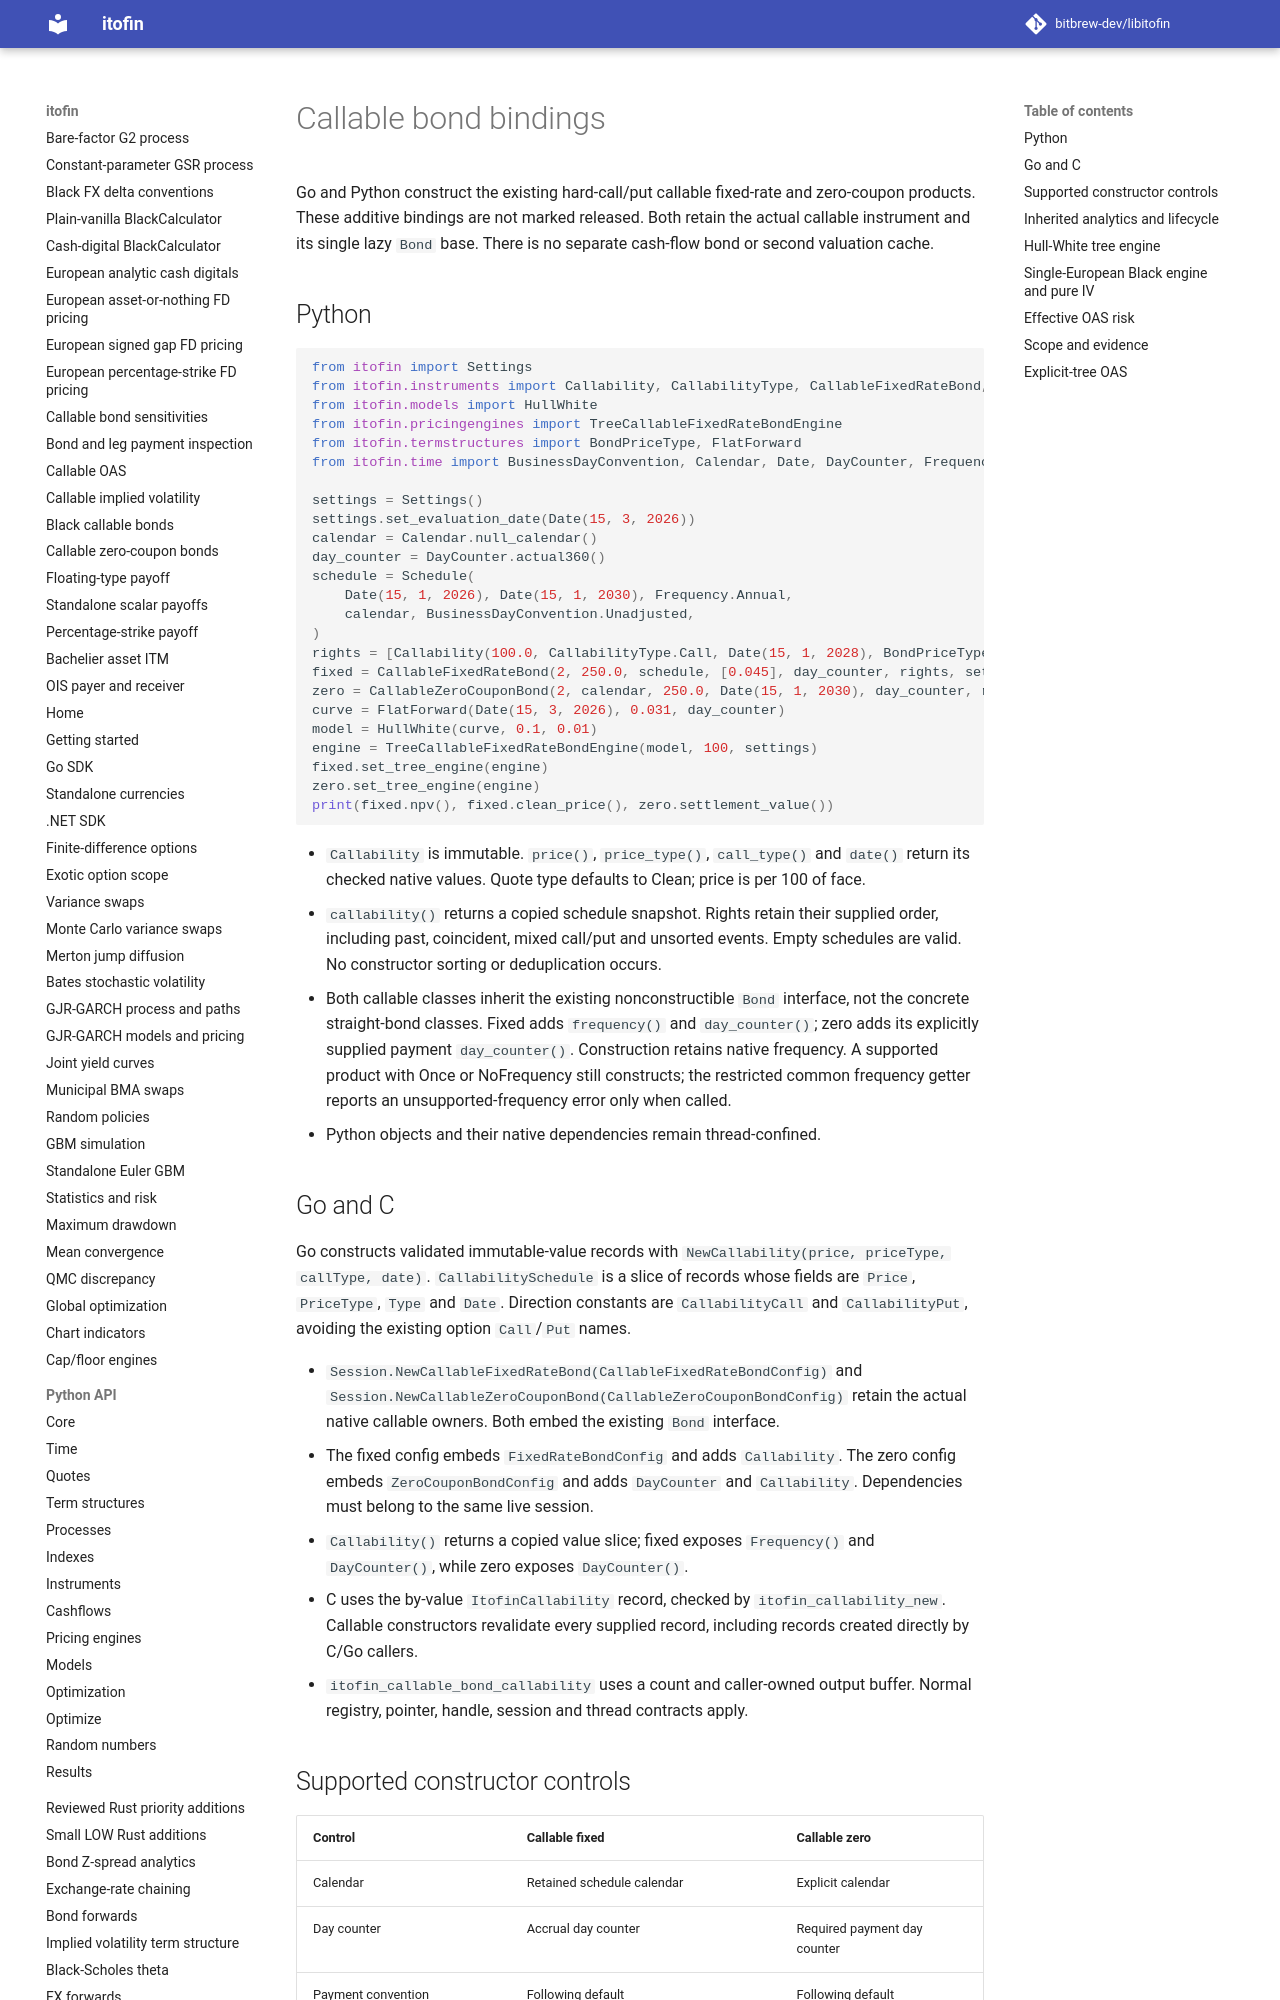

repository: zhangys2/libitofin · page: callable-bond-bindings/index.html · generator: mkdocs

# Callable bond bindings

Go and Python construct the existing hard-call/put callable fixed-rate and
zero-coupon products. These additive bindings are not marked released.
Both retain the actual callable instrument and its single lazy `Bond` base.
There is no separate cash-flow bond or second valuation cache.

## Python

```python
from itofin import Settings
from itofin.instruments import Callability, CallabilityType, CallableFixedRateBond, CallableZeroCouponBond
from itofin.models import HullWhite
from itofin.pricingengines import TreeCallableFixedRateBondEngine
from itofin.termstructures import BondPriceType, FlatForward
from itofin.time import BusinessDayConvention, Calendar, Date, DayCounter, Frequency, Schedule

settings = Settings()
settings.set_evaluation_date(Date(15, 3, 2026))
calendar = Calendar.null_calendar()
day_counter = DayCounter.actual360()
schedule = Schedule(
    Date(15, 1, 2026), Date(15, 1, 2030), Frequency.Annual,
    calendar, BusinessDayConvention.Unadjusted,
)
rights = [Callability(100.0, CallabilityType.Call, Date(15, 1, 2028), BondPriceType.Clean)]
fixed = CallableFixedRateBond(2, 250.0, schedule, [0.045], day_counter, rights, settings)
zero = CallableZeroCouponBond(2, calendar, 250.0, Date(15, 1, 2030), day_counter, rights, settings)
curve = FlatForward(Date(15, 3, 2026), 0.031, day_counter)
model = HullWhite(curve, 0.1, 0.01)
engine = TreeCallableFixedRateBondEngine(model, 100, settings)
fixed.set_tree_engine(engine)
zero.set_tree_engine(engine)
print(fixed.npv(), fixed.clean_price(), zero.settlement_value())
```

- `Callability` is immutable. `price()`, `price_type()`, `call_type()` and `date()`
  return its checked native values. Quote type defaults to Clean; price is per 100 of face.
- `callability()` returns a copied schedule snapshot. Rights retain their supplied
  order, including past, coincident, mixed call/put and unsorted events. Empty
  schedules are valid. No constructor sorting or deduplication occurs.
- Both callable classes inherit the existing nonconstructible `Bond` interface,
  not the concrete straight-bond classes. Fixed adds `frequency()` and
  `day_counter()`; zero adds its explicitly supplied payment `day_counter()`.
  Construction retains native frequency. A supported product with Once or
  NoFrequency still constructs; the restricted common frequency getter reports
  an unsupported-frequency error only when called.
- Python objects and their native dependencies remain thread-confined.

## Go and C

Go constructs validated immutable-value records with
`NewCallability(price, priceType, callType, date)`. `CallabilitySchedule` is a
slice of records whose fields are `Price`, `PriceType`, `Type` and `Date`.
Direction constants are `CallabilityCall` and `CallabilityPut`, avoiding the
existing option `Call`/`Put` names.

- `Session.NewCallableFixedRateBond(CallableFixedRateBondConfig)` and
  `Session.NewCallableZeroCouponBond(CallableZeroCouponBondConfig)` retain the
  actual native callable owners. Both embed the existing `Bond` interface.
- The fixed config embeds `FixedRateBondConfig` and adds `Callability`.
  The zero config embeds `ZeroCouponBondConfig` and adds `DayCounter` and
  `Callability`. Dependencies must belong to the same live session.
- `Callability()` returns a copied value slice; fixed exposes `Frequency()` and
  `DayCounter()`, while zero exposes `DayCounter()`.
- C uses the by-value `ItofinCallability` record, checked by
  `itofin_callability_new`. Callable constructors revalidate every supplied
  record, including records created directly by C/Go callers.
- `itofin_callable_bond_callability` uses a count and caller-owned output buffer.
  Normal registry, pointer, handle, session and thread contracts apply.
